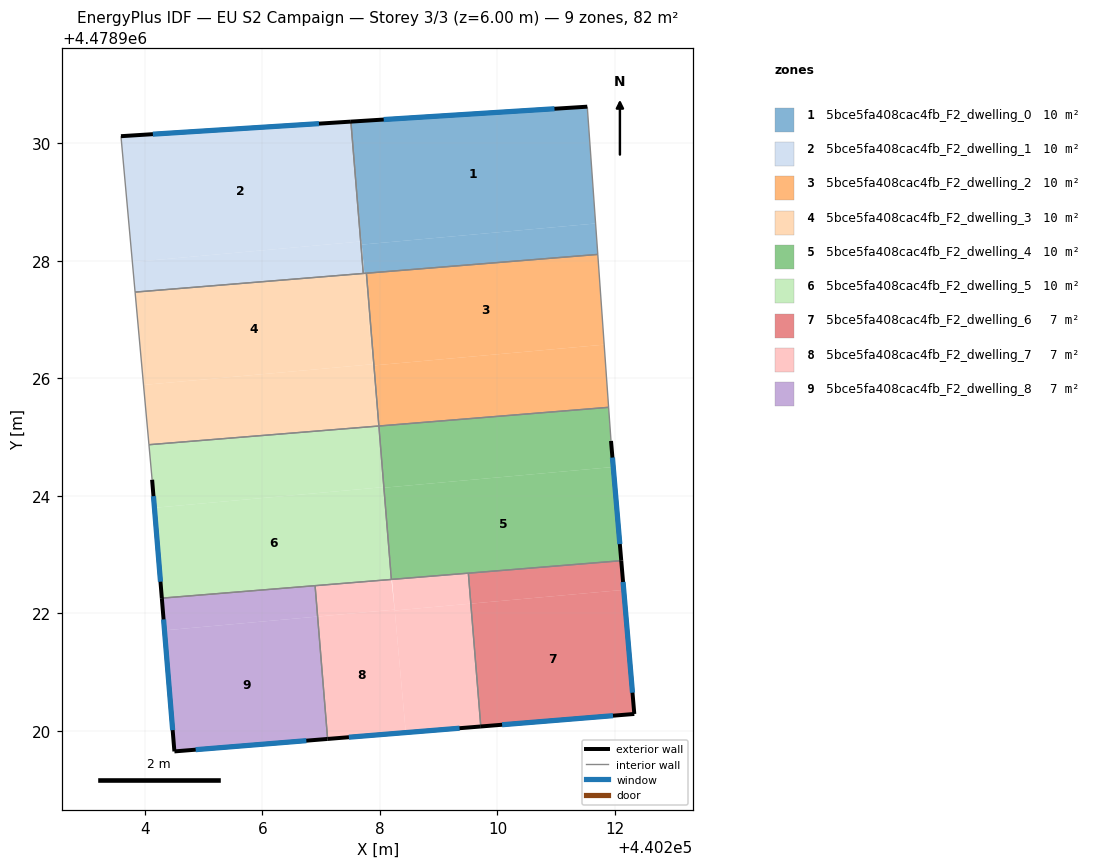
=== STOREY PLAN SPEC (per zone: floor XY polygon, exterior-wall plan segments, windows/doors) ===
zone 1: 5bce5fa408cac4fb_F2_dwelling_0  (10.2 m²)
  floor: (440211.67, 4478928.63) (440211.53, 4478930.62) (440207.51, 4478930.37) (440207.55, 4478929.90) (440207.69, 4478928.27)
  floor: (440211.71, 4478928.11) (440211.67, 4478928.63) (440207.69, 4478928.27) (440207.74, 4478927.78)
  floor: (440207.69, 4478928.33) (440207.55, 4478929.89) (440207.67, 4478928.33)
  exterior wall: (440207.51, 4478930.37) – (440211.53, 4478930.62)  [4.0 m]
    window: (440208.07, 4478930.40) – (440210.97, 4478930.58)  [6.3 m²]
  interior walls: 4
zone 2: 5bce5fa408cac4fb_F2_dwelling_1  (10.3 m²)
  floor: (440207.67, 4478928.33) (440207.55, 4478929.89) (440207.50, 4478930.37) (440203.60, 4478930.12) (440203.79, 4478927.98)
  floor: (440207.72, 4478927.78) (440207.67, 4478928.33) (440203.79, 4478927.98) (440203.84, 4478927.47)
  exterior wall: (440203.60, 4478930.12) – (440207.51, 4478930.37)  [3.9 m]
    window: (440204.14, 4478930.15) – (440206.96, 4478930.33)  [6.1 m²]
  interior walls: 3
zone 3: 5bce5fa408cac4fb_F2_dwelling_2  (10.3 m²)
  floor: (440211.89, 4478925.51) (440211.82, 4478926.57) (440207.90, 4478926.22) (440207.98, 4478925.19)
  floor: (440211.82, 4478926.57) (440211.71, 4478928.11) (440207.77, 4478927.79) (440207.90, 4478926.22)
  interior walls: 4
zone 4: 5bce5fa408cac4fb_F2_dwelling_3  (10.3 m²)
  floor: (440207.88, 4478926.24) (440207.74, 4478927.78) (440203.84, 4478927.47) (440203.98, 4478925.89)
  floor: (440207.97, 4478925.19) (440207.88, 4478926.24) (440203.98, 4478925.89) (440204.07, 4478924.87)
  floor: (440207.90, 4478926.22) (440207.77, 4478927.79) (440207.74, 4478927.78) (440207.88, 4478926.22)
  floor: (440207.98, 4478925.19) (440207.90, 4478926.22) (440207.88, 4478926.22) (440207.97, 4478925.19)
  interior walls: 5
zone 5: 5bce5fa408cac4fb_F2_dwelling_4  (10.3 m²)
  floor: (440212.11, 4478922.90) (440211.97, 4478924.49) (440208.07, 4478924.14) (440208.10, 4478923.70) (440208.21, 4478922.58)
  floor: (440211.97, 4478924.49) (440211.93, 4478924.93) (440211.89, 4478925.51) (440207.98, 4478925.19) (440208.07, 4478924.14)
  exterior wall: (440211.93, 4478924.93) – (440212.11, 4478922.90)  [2.0 m]
    window: (440211.96, 4478924.65) – (440212.08, 4478923.18)  [3.2 m²]
  interior walls: 5
zone 6: 5bce5fa408cac4fb_F2_dwelling_5  (10.3 m²)
  floor: (440208.20, 4478922.58) (440208.10, 4478923.71) (440208.06, 4478924.15) (440204.17, 4478923.80) (440204.29, 4478922.26)
  floor: (440208.06, 4478924.15) (440207.97, 4478925.19) (440204.07, 4478924.87) (440204.13, 4478924.27) (440204.17, 4478923.80)
  exterior wall: (440204.29, 4478922.26) – (440204.13, 4478924.27)  [2.0 m]
    window: (440204.27, 4478922.54) – (440204.15, 4478923.99)  [3.2 m²]
  interior walls: 5
zone 7: 5bce5fa408cac4fb_F2_dwelling_6  (6.8 m²)
  floor: (440212.33, 4478920.29) (440212.15, 4478922.40) (440209.55, 4478922.17) (440209.72, 4478920.08)
  floor: (440212.15, 4478922.40) (440212.11, 4478922.90) (440209.51, 4478922.68) (440209.55, 4478922.17)
  exterior wall: (440212.11, 4478922.90) – (440212.33, 4478920.29)  [2.6 m]
    window: (440212.14, 4478922.54) – (440212.30, 4478920.65)  [4.1 m²]
  exterior wall: (440212.33, 4478920.29) – (440209.72, 4478920.08)  [2.6 m]
    window: (440211.97, 4478920.26) – (440210.08, 4478920.11)  [4.1 m²]
  interior walls: 2
zone 8: 5bce5fa408cac4fb_F2_dwelling_7  (6.8 m²)
  floor: (440208.44, 4478919.97) (440208.25, 4478922.07) (440206.94, 4478921.95) (440207.11, 4478919.87)
  floor: (440209.72, 4478920.08) (440209.55, 4478922.17) (440208.25, 4478922.05) (440208.44, 4478919.97)
  floor: (440209.55, 4478922.17) (440209.51, 4478922.68) (440208.21, 4478922.58) (440208.25, 4478922.06) (440208.25, 4478922.05)
  floor: (440208.25, 4478922.06) (440208.20, 4478922.58) (440206.90, 4478922.47) (440206.94, 4478921.95)
  exterior wall: (440209.72, 4478920.08) – (440207.11, 4478919.87)  [2.6 m]
    window: (440209.36, 4478920.05) – (440207.47, 4478919.89)  [4.1 m²]
  interior walls: 4
zone 9: 5bce5fa408cac4fb_F2_dwelling_8  (6.8 m²)
  floor: (440207.11, 4478919.87) (440206.94, 4478921.95) (440204.34, 4478921.71) (440204.51, 4478919.65)
  floor: (440206.94, 4478921.95) (440206.90, 4478922.47) (440204.29, 4478922.26) (440204.34, 4478921.71)
  exterior wall: (440207.11, 4478919.87) – (440204.51, 4478919.65)  [2.6 m]
    window: (440206.75, 4478919.84) – (440204.87, 4478919.68)  [4.1 m²]
  exterior wall: (440204.51, 4478919.65) – (440204.29, 4478922.26)  [2.6 m]
    window: (440204.48, 4478920.01) – (440204.32, 4478921.90)  [4.1 m²]
  interior walls: 2

=== DERIVED (storey summary) ===
Building: EU S2 Campaign
Storey: 3 of 3  (floor level z = 6.00 m)
Storey gross floor area: 82.1 m²
Zones on this storey: 9
  - 5bce5fa408cac4fb_F2_dwelling_0: floor 10.2 m²; exterior wall 4.0 m (12.1 m²); 1 window(s) 6.3 m²; WWR 52.2%
  - 5bce5fa408cac4fb_F2_dwelling_1: floor 10.3 m²; exterior wall 3.9 m (11.8 m²); 1 window(s) 6.1 m²; WWR 52.2%
  - 5bce5fa408cac4fb_F2_dwelling_2: floor 10.3 m²
  - 5bce5fa408cac4fb_F2_dwelling_3: floor 10.3 m²
  - 5bce5fa408cac4fb_F2_dwelling_4: floor 10.3 m²; exterior wall 2.0 m (6.1 m²); 1 window(s) 3.2 m²; WWR 52.2%
  - 5bce5fa408cac4fb_F2_dwelling_5: floor 10.3 m²; exterior wall 2.0 m (6.1 m²); 1 window(s) 3.2 m²; WWR 52.2%
  - 5bce5fa408cac4fb_F2_dwelling_6: floor 6.8 m²; exterior wall 5.2 m (15.7 m²); 2 window(s) 8.2 m²; WWR 52.2%
  - 5bce5fa408cac4fb_F2_dwelling_7: floor 6.8 m²; exterior wall 2.6 m (7.8 m²); 1 window(s) 4.1 m²; WWR 52.2%
  - 5bce5fa408cac4fb_F2_dwelling_8: floor 6.8 m²; exterior wall 5.2 m (15.7 m²); 2 window(s) 8.2 m²; WWR 52.2%
Zone adjacency (shared interzone walls):
  - 5bce5fa408cac4fb_F2_dwelling_0 ↔ 5bce5fa408cac4fb_F2_dwelling_1
  - 5bce5fa408cac4fb_F2_dwelling_0 ↔ 5bce5fa408cac4fb_F2_dwelling_2
  - 5bce5fa408cac4fb_F2_dwelling_0 ↔ 5bce5fa408cac4fb_F2_dwelling_3
  - 5bce5fa408cac4fb_F2_dwelling_1 ↔ 5bce5fa408cac4fb_F2_dwelling_3
  - 5bce5fa408cac4fb_F2_dwelling_2 ↔ 5bce5fa408cac4fb_F2_dwelling_3
  - 5bce5fa408cac4fb_F2_dwelling_2 ↔ 5bce5fa408cac4fb_F2_dwelling_4
  - 5bce5fa408cac4fb_F2_dwelling_3 ↔ 5bce5fa408cac4fb_F2_dwelling_5
  - 5bce5fa408cac4fb_F2_dwelling_4 ↔ 5bce5fa408cac4fb_F2_dwelling_5
  - 5bce5fa408cac4fb_F2_dwelling_4 ↔ 5bce5fa408cac4fb_F2_dwelling_6
  - 5bce5fa408cac4fb_F2_dwelling_4 ↔ 5bce5fa408cac4fb_F2_dwelling_7
  - 5bce5fa408cac4fb_F2_dwelling_5 ↔ 5bce5fa408cac4fb_F2_dwelling_7
  - 5bce5fa408cac4fb_F2_dwelling_5 ↔ 5bce5fa408cac4fb_F2_dwelling_8
  - 5bce5fa408cac4fb_F2_dwelling_6 ↔ 5bce5fa408cac4fb_F2_dwelling_7
  - 5bce5fa408cac4fb_F2_dwelling_7 ↔ 5bce5fa408cac4fb_F2_dwelling_8